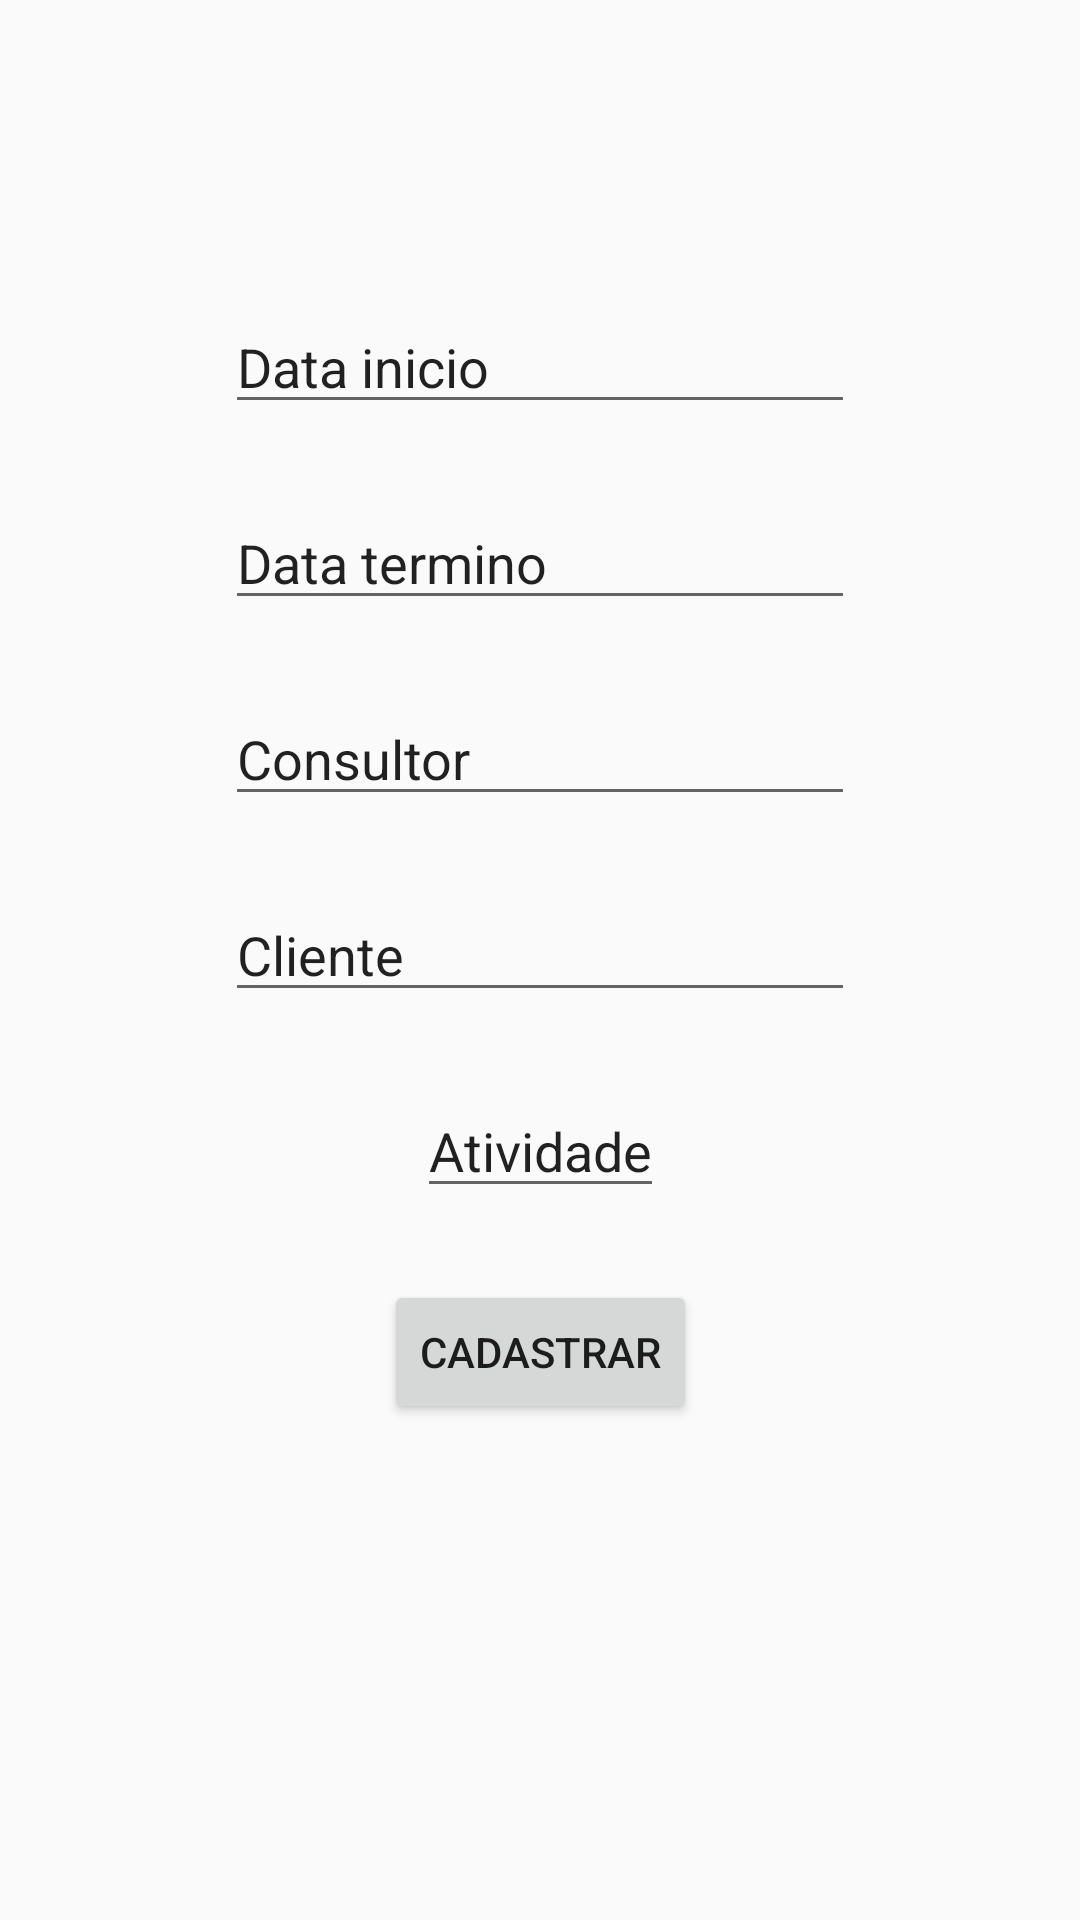

Write the Android layout XML for this screen, with the resource values it uses.
<!-- AndroidManifest.xml: application theme Theme.BuzzTec -->
<!-- res/layout/activity_atividade.xml -->
<?xml version="1.0" encoding="utf-8"?>
<androidx.constraintlayout.widget.ConstraintLayout xmlns:android="http://schemas.android.com/apk/res/android"
    xmlns:app="http://schemas.android.com/apk/res-auto"
    xmlns:tools="http://schemas.android.com/tools"
    android:layout_width="match_parent"
    android:layout_height="match_parent"
    tools:context=".AtividadeActivity">


    <EditText
        android:id="@+id/editTextDataInicio_atividade"
        android:layout_width="wrap_content"
        android:layout_height="wrap_content"
        android:layout_marginTop="100dp"
        android:ems="10"
        android:inputType="date"
        android:text="@string/inicio_atividade"
        app:layout_constraintEnd_toEndOf="parent"
        app:layout_constraintHorizontal_bias="0.5"
        app:layout_constraintStart_toStartOf="parent"
        app:layout_constraintTop_toTopOf="parent" />

    <EditText
        android:id="@+id/editTextDataTermino_atividade"
        android:layout_width="wrap_content"
        android:layout_height="wrap_content"
        android:layout_marginTop="24dp"
        android:ems="10"
        android:inputType="date"
        android:text="@string/termino_atividade"
        app:layout_constraintEnd_toEndOf="parent"
        app:layout_constraintHorizontal_bias="0.5"
        app:layout_constraintStart_toStartOf="parent"
        app:layout_constraintTop_toBottomOf="@+id/editTextDataInicio_atividade" />

    <EditText
        android:id="@+id/editTextNmCliente_atividade"
        android:layout_width="wrap_content"
        android:layout_height="wrap_content"
        android:layout_marginTop="24dp"
        android:ems="10"
        android:inputType="textPersonName"
        android:text="@string/cliente_atividade"
        app:layout_constraintEnd_toEndOf="parent"
        app:layout_constraintHorizontal_bias="0.5"
        app:layout_constraintStart_toStartOf="parent"
        app:layout_constraintTop_toBottomOf="@+id/editTextNmConsultor_atividade" />

    <EditText
        android:id="@+id/editTextNmConsultor_atividade"
        android:layout_width="wrap_content"
        android:layout_height="wrap_content"
        android:layout_marginTop="24dp"
        android:ems="10"
        android:inputType="textPersonName"
        android:text="@string/consultor_atividade"
        app:layout_constraintEnd_toEndOf="parent"
        app:layout_constraintHorizontal_bias="0.5"
        app:layout_constraintStart_toStartOf="parent"
        app:layout_constraintTop_toBottomOf="@+id/editTextDataTermino_atividade" />

    <EditText
        android:id="@+id/editTextDesc_atividade"
        android:layout_width="wrap_content"
        android:layout_height="wrap_content"
        android:layout_marginTop="24dp"
        android:text="@string/atividade_atividade"
        app:layout_constraintEnd_toEndOf="parent"
        app:layout_constraintHorizontal_bias="0.5"
        app:layout_constraintStart_toStartOf="parent"
        android:inputType="text"
        app:layout_constraintTop_toBottomOf="@+id/editTextNmCliente_atividade" />

    <Button
        android:id="@+id/buttonCadastrarAtividade_atividade"
        android:layout_width="wrap_content"
        android:layout_height="wrap_content"
        android:layout_marginTop="24dp"
        android:text="@string/cadastro"
        app:layout_constraintEnd_toEndOf="parent"
        app:layout_constraintHorizontal_bias="0.5"
        app:layout_constraintStart_toStartOf="parent"
        app:layout_constraintTop_toBottomOf="@+id/editTextDesc_atividade" />

</androidx.constraintlayout.widget.ConstraintLayout>
<!-- resources referenced by this layout -->
<resources>
  <string name="atividade_atividade">Atividade</string>
  <string name="cadastro">Cadastrar</string>
  <string name="cliente_atividade">Cliente</string>
  <string name="consultor_atividade">Consultor</string>
  <string name="inicio_atividade">Data inicio</string>
  <string name="termino_atividade">Data termino</string>
  <style name="Theme.BuzzTec" parent="Theme.MaterialComponents.Light.Bridge">
          
          
          <item name="windowActionBar">false</item>
          <item name="windowNoTitle">true</item>
          <item name="android:windowFullscreen">true</item>
          <item name="colorPrimary">#FFFFFF</item>
          
          <item name="colorPrimaryVariant">#000000</item>
          <item name="colorOnPrimary">#4A4A4A</item>
          
          
          <item name="android:statusBarColor" tools:targetApi="l">?attr/colorPrimaryVariant</item>
          
      </style>
</resources>
